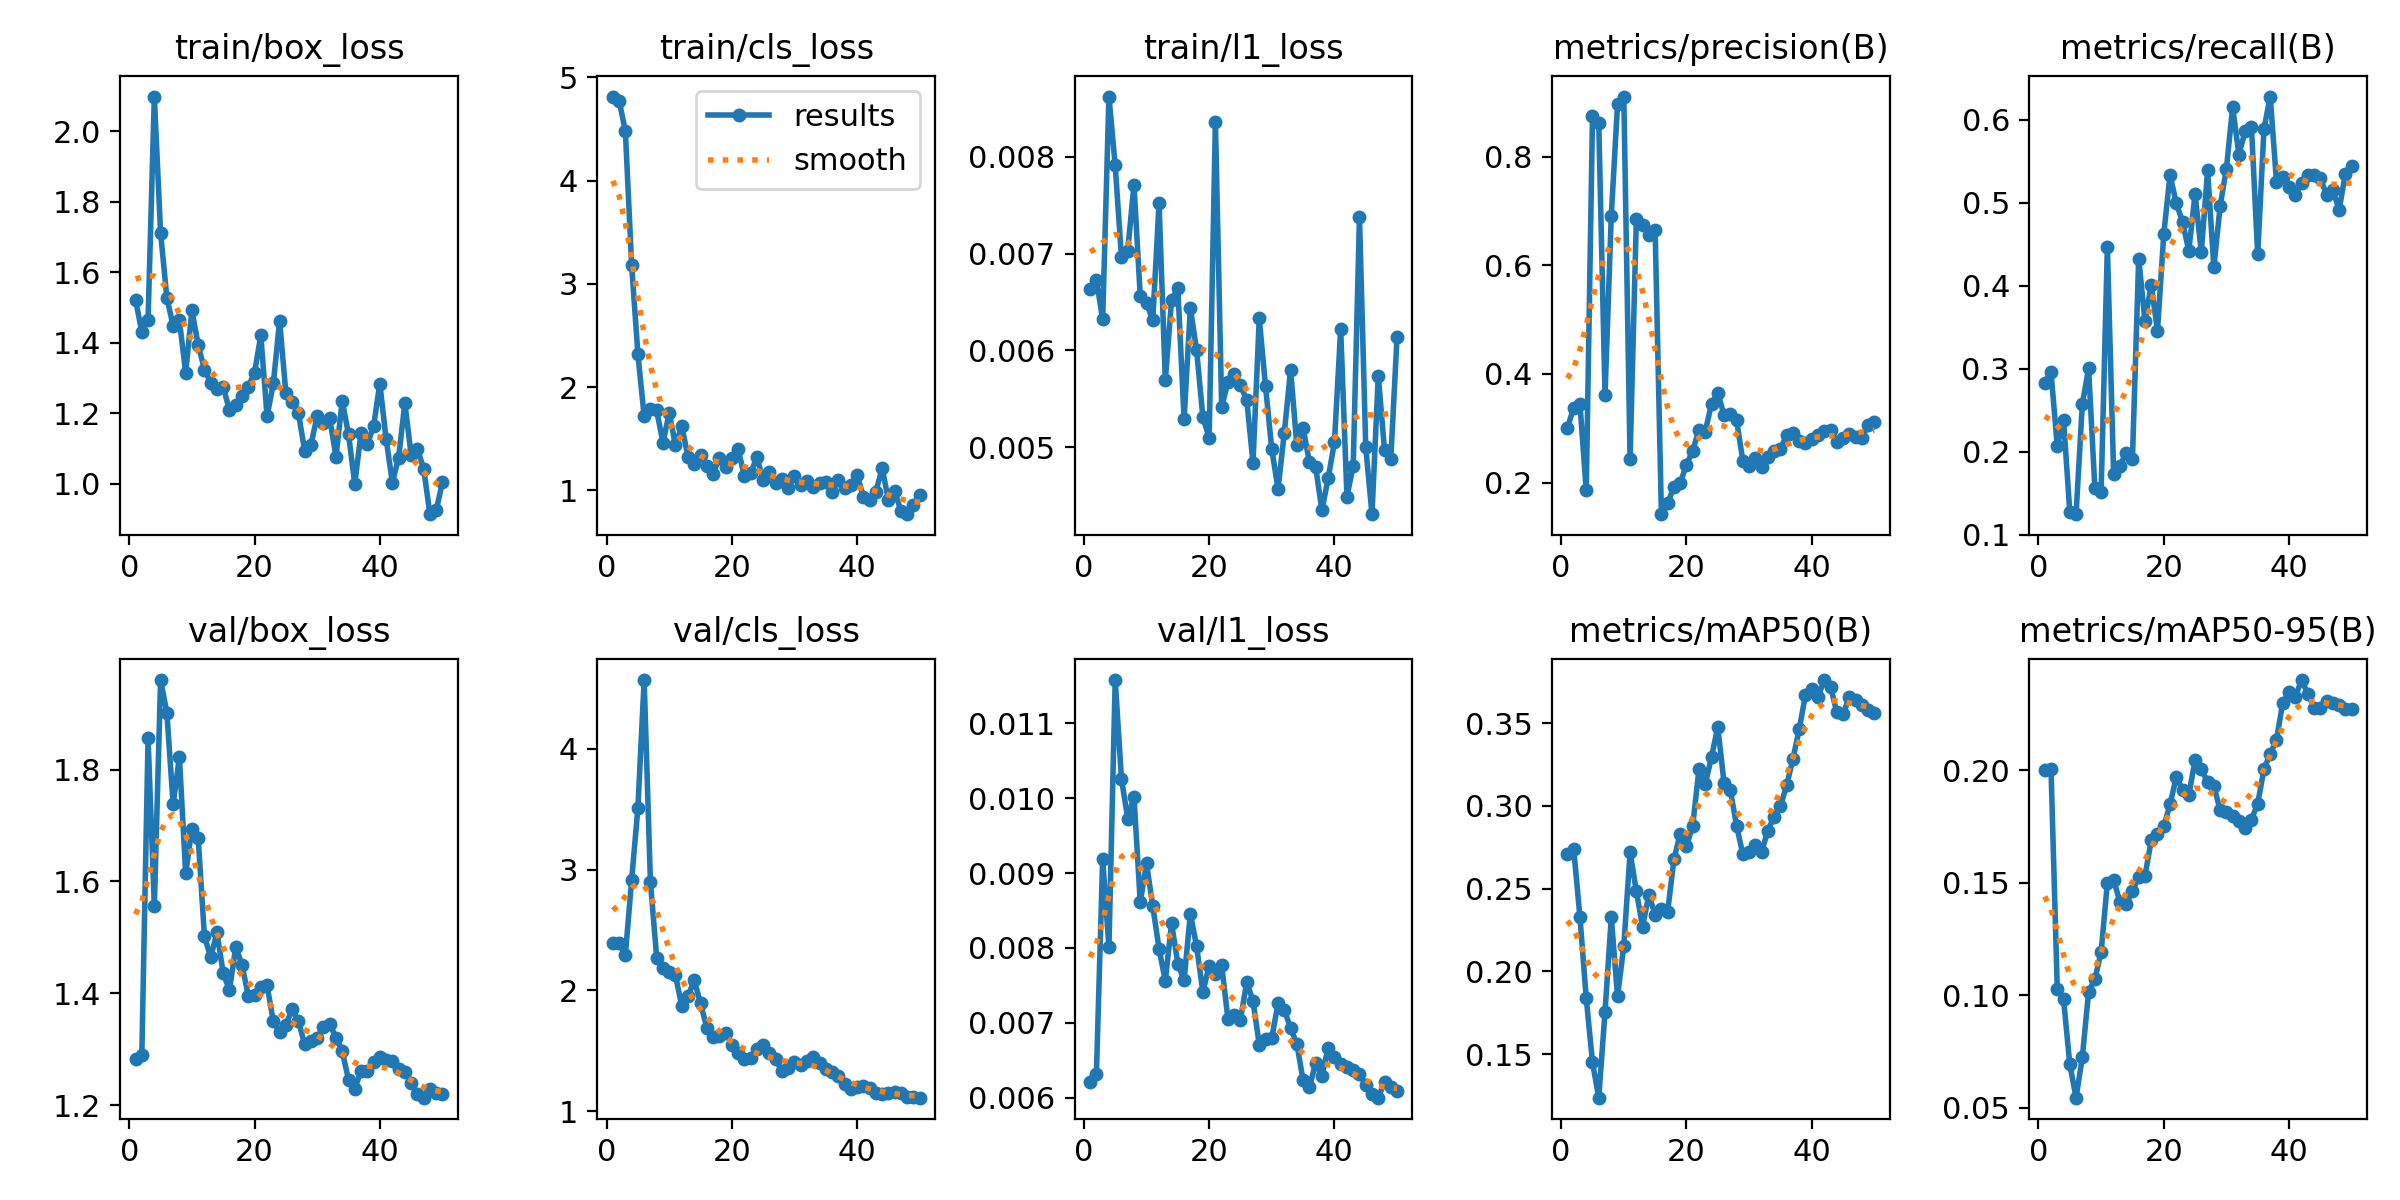

Data behind this chart, as committed beside it:
epoch, time, train/box_loss, train/cls_loss, train/l1_loss, metrics/precision(B), metrics/recall(B), metrics/mAP50(B), metrics/mAP50-95(B), val/box_loss, val/cls_loss, val/l1_loss, lr/pg0, lr/pg1, lr/pg2
1, 5.092, 1.522, 4.815, 0.00663, 0.3012, 0.2832, 0.271, 0.2, 1.283, 2.391, 0.00621, 0.0002083, 0.0002083, 0.0002083
2, 6.485, 1.431, 4.775, 0.00673, 0.3377, 0.296, 0.274, 0.2008, 1.289, 2.389, 0.00632, 0.0006126, 0.0006126, 0.0006126
3, 7.712, 1.466, 4.481, 0.00632, 0.3447, 0.207, 0.2326, 0.1026, 1.856, 2.294, 0.00919, 0.001, 0.001, 0.001
4, 9.031, 2.098, 3.185, 0.00862, 0.1856, 0.2388, 0.1839, 0.09843, 1.556, 2.915, 0.00801, 0.001176, 0.001176, 0.001176
5, 10.86, 1.711, 2.32, 0.00791, 0.8738, 0.1277, 0.1451, 0.0694, 1.96, 3.511, 0.01158, 0.001151, 0.001151, 0.001151
6, 13.39, 1.528, 1.72, 0.00696, 0.8611, 0.125, 0.1237, 0.05457, 1.902, 4.57, 0.01026, 0.001126, 0.001126, 0.001126
7, 14.61, 1.448, 1.789, 0.00703, 0.361, 0.2575, 0.1755, 0.07248, 1.738, 2.899, 0.00973, 0.001102, 0.001102, 0.001102
8, 15.84, 1.464, 1.775, 0.00771, 0.6915, 0.3005, 0.2326, 0.1015, 1.822, 2.269, 0.01002, 0.001077, 0.001077, 0.001077
9, 17.08, 1.315, 1.463, 0.00656, 0.8963, 0.1569, 0.1848, 0.1072, 1.615, 2.184, 0.00861, 0.001052, 0.001052, 0.001052
10, 18.38, 1.492, 1.752, 0.00649, 0.9104, 0.1516, 0.2154, 0.1192, 1.694, 2.15, 0.00913, 0.001027, 0.001027, 0.001027
11, 19.56, 1.395, 1.436, 0.00631, 0.2432, 0.4469, 0.272, 0.15, 1.678, 2.126, 0.00856, 0.001002, 0.001002, 0.001002
12, 20.74, 1.324, 1.628, 0.00752, 0.6848, 0.1735, 0.2484, 0.1514, 1.502, 1.869, 0.00799, 0.0009778, 0.0009778, 0.0009778
13, 21.94, 1.287, 1.323, 0.00569, 0.6742, 0.1835, 0.2271, 0.1414, 1.464, 1.955, 0.00756, 0.000953, 0.000953, 0.000953
14, 23.96, 1.269, 1.253, 0.00652, 0.6559, 0.1984, 0.2464, 0.1406, 1.509, 2.083, 0.00833, 0.0009283, 0.0009283, 0.0009283
15, 25.7, 1.275, 1.345, 0.00664, 0.6655, 0.1915, 0.2342, 0.1463, 1.436, 1.894, 0.00779, 0.0009035, 0.0009035, 0.0009035
16, 26.85, 1.209, 1.233, 0.00529, 0.1421, 0.4329, 0.2374, 0.1528, 1.406, 1.691, 0.00757, 0.0008787, 0.0008787, 0.0008787
17, 28.06, 1.223, 1.161, 0.00644, 0.162, 0.3575, 0.2361, 0.153, 1.484, 1.613, 0.00846, 0.000854, 0.000854, 0.000854
18, 29.29, 1.248, 1.318, 0.006, 0.1925, 0.4011, 0.2676, 0.1688, 1.451, 1.621, 0.00802, 0.0008293, 0.0008293, 0.0008293
19, 30.47, 1.276, 1.222, 0.00531, 0.1993, 0.3457, 0.2831, 0.1718, 1.396, 1.652, 0.00741, 0.0008045, 0.0008045, 0.0008045
20, 31.61, 1.315, 1.312, 0.0051, 0.2328, 0.4619, 0.2758, 0.1751, 1.397, 1.552, 0.00776, 0.0007797, 0.0007797, 0.0007797
21, 32.79, 1.421, 1.403, 0.00836, 0.259, 0.5336, 0.2878, 0.1848, 1.412, 1.486, 0.00765, 0.000755, 0.000755, 0.000755
22, 34.01, 1.192, 1.139, 0.00542, 0.2975, 0.4995, 0.3222, 0.1969, 1.414, 1.433, 0.00777, 0.0007302, 0.0007302, 0.0007302
23, 35.23, 1.285, 1.168, 0.00567, 0.294, 0.477, 0.3132, 0.1914, 1.35, 1.438, 0.00705, 0.0007055, 0.0007055, 0.0007055
24, 36.81, 1.462, 1.323, 0.00576, 0.3453, 0.4423, 0.3293, 0.1889, 1.331, 1.513, 0.00711, 0.0006808, 0.0006808, 0.0006808
25, 38.53, 1.258, 1.1, 0.00564, 0.3651, 0.5103, 0.3477, 0.2046, 1.344, 1.546, 0.00704, 0.000656, 0.000656, 0.000656
26, 39.92, 1.233, 1.182, 0.00549, 0.3251, 0.4404, 0.314, 0.2007, 1.371, 1.484, 0.00755, 0.0006312, 0.0006312, 0.0006312
27, 41.09, 1.201, 1.068, 0.00484, 0.3267, 0.5393, 0.3096, 0.1946, 1.35, 1.433, 0.00729, 0.0006065, 0.0006065, 0.0006065
28, 42.28, 1.095, 1.116, 0.00633, 0.3157, 0.4223, 0.2881, 0.1931, 1.309, 1.33, 0.00671, 0.0005818, 0.0005818, 0.0005818
29, 43.44, 1.111, 1.028, 0.00563, 0.2402, 0.4957, 0.2708, 0.1823, 1.314, 1.362, 0.00678, 0.000557, 0.000557, 0.000557
30, 44.63, 1.193, 1.136, 0.00498, 0.2299, 0.541, 0.2721, 0.1816, 1.319, 1.408, 0.0068, 0.0005322, 0.0005322, 0.0005322
31, 45.87, 1.172, 1.057, 0.00457, 0.2455, 0.6151, 0.2765, 0.1799, 1.339, 1.384, 0.00726, 0.0005075, 0.0005075, 0.0005075
32, 47.03, 1.186, 1.092, 0.00515, 0.2297, 0.5579, 0.2721, 0.1777, 1.346, 1.417, 0.00717, 0.0004827, 0.0004827, 0.0004827
33, 48.23, 1.077, 1.035, 0.0058, 0.247, 0.5865, 0.2851, 0.1746, 1.321, 1.449, 0.00693, 0.000458, 0.000458, 0.000458
34, 49.58, 1.236, 1.069, 0.00502, 0.258, 0.5916, 0.2935, 0.1781, 1.297, 1.396, 0.00672, 0.0004332, 0.0004332, 0.0004332
35, 51.56, 1.141, 1.079, 0.0052, 0.2621, 0.4378, 0.2997, 0.1852, 1.246, 1.352, 0.00623, 0.0004085, 0.0004085, 0.0004085
36, 53.11, 1.001, 0.9813, 0.00485, 0.2877, 0.5889, 0.3124, 0.2006, 1.23, 1.324, 0.00614, 0.0003837, 0.0003837, 0.0003837
37, 54.31, 1.145, 1.106, 0.0048, 0.2914, 0.6279, 0.3284, 0.2072, 1.262, 1.291, 0.00646, 0.000359, 0.000359, 0.000359
38, 55.49, 1.112, 1.025, 0.00435, 0.2763, 0.5253, 0.3462, 0.2136, 1.261, 1.228, 0.00629, 0.0003343, 0.0003343, 0.0003343
39, 56.86, 1.163, 1.055, 0.00468, 0.2723, 0.5306, 0.3669, 0.23, 1.277, 1.187, 0.00667, 0.0003095, 0.0003095, 0.0003095
40, 58.09, 1.284, 1.154, 0.00505, 0.2807, 0.5194, 0.3707, 0.2345, 1.286, 1.2, 0.00654, 0.0002848, 0.0002848, 0.0002848
41, 60.52, 1.129, 0.9363, 0.00622, 0.2869, 0.5098, 0.3659, 0.2325, 1.281, 1.213, 0.00645, 0.00026, 0.00026, 0.00026
42, 62.3, 1.004, 0.9081, 0.00449, 0.2958, 0.5234, 0.376, 0.2401, 1.279, 1.192, 0.00641, 0.0002352, 0.0002352, 0.0002352
43, 64.31, 1.075, 0.9894, 0.00481, 0.2961, 0.5332, 0.3719, 0.234, 1.266, 1.155, 0.00637, 0.0002105, 0.0002105, 0.0002105
44, 65.82, 1.23, 1.215, 0.00738, 0.2746, 0.5334, 0.3566, 0.2276, 1.259, 1.139, 0.00632, 0.0001857, 0.0001857, 0.0001857
45, 66.99, 1.082, 0.9063, 0.005, 0.2824, 0.5294, 0.3554, 0.2275, 1.241, 1.15, 0.00617, 0.000161, 0.000161, 0.000161
46, 68.14, 1.1, 0.9931, 0.00431, 0.2902, 0.5098, 0.3657, 0.2309, 1.22, 1.158, 0.00605, 0.0001363, 0.0001363, 0.0001363
47, 69.3, 1.043, 0.8013, 0.00574, 0.2843, 0.5151, 0.3639, 0.2301, 1.214, 1.151, 0.006, 0.0001115, 0.0001115, 0.0001115
48, 70.45, 0.9145, 0.7703, 0.00497, 0.2815, 0.4916, 0.3611, 0.229, 1.23, 1.116, 0.00621, 8.675e-05, 8.675e-05, 8.675e-05
49, 71.63, 0.9254, 0.8613, 0.00488, 0.3061, 0.5352, 0.358, 0.2273, 1.223, 1.114, 0.00614, 6.2e-05, 6.2e-05, 6.2e-05
50, 72.81, 1.005, 0.9567, 0.00614, 0.3112, 0.5439, 0.3561, 0.2271, 1.219, 1.112, 0.00609, 3.725e-05, 3.725e-05, 3.725e-05
